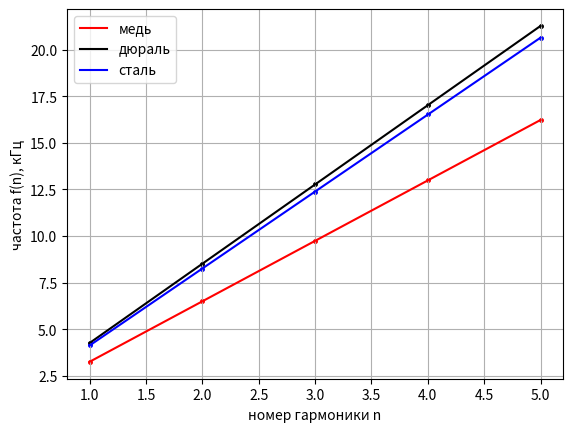

Write Python code to recreate this figure.
import numpy as np

import math
import matplotlib.pyplot as plt

f1 = [3.246, 6.503, 9.742, 12.992, 16.212]
f2 = [4.253, 8.522, 12.766, 17.021, 21.260]
f3 = [4.131, 8.251, 12.381, 16.525, 20.630]
L = 600 / 1000
m1 = 39.379 / 1000
l1 = 43.3 / 1000
d1 = 11.42 / 1000
m2 = 12.484 / 1000
l2 = 45.2 / 1000
d2 = 11.23 / 1000
m3 = 36.918 / 1000
l3 = 40.5 / 1000
d3 = 12.21 / 1000
ro1 = m1 * 4 / (l1 * math.pi * d1 ** 2)
ro2 = m2 * 4 / (l2 * math.pi * d2 ** 2)
ro3 = m3 * 4 / (l3 * math.pi * d3 ** 2)
print('плотности: медь -', ro1, ', дюраль -', ro2, ', сталь -', ro3)

f_1 = 4.25178
f_2 = 4.25437
df = f_2 - f_1
Q = f_1 / 2 / df
print('добротность: ', Q)

n = [1, 2, 3, 4, 5]
f1_ = np.polyval(np.polyfit(n, f1, 1), n)
k1 = np.polyfit(n, f1, 1)[0]
plt.scatter(n, f1, color='red', s=np.array([1.3]) * len(n))
plt.plot(n, f1_, color='red', label='медь')

f2_ = np.polyval(np.polyfit(n, f2, 1), n)
k2 = np.polyfit(n, f2, 1)[0]
plt.scatter(n, f2, color='black', s=np.array([1.3]) * len(n))
plt.plot(n, f2_, color='black', label='дюраль')

f3_ = np.polyval(np.polyfit(n, f3, 1), n)
k3 = np.polyfit(n, f3, 1)[0]
plt.scatter(n, f3, color='blue', s=np.array([1.3]) * len(n))
plt.plot(n, f3_, color='blue', label='сталь')
plt.grid()
plt.legend()
plt.xlabel('номер гармоники n')
plt.ylabel('частота f(n), кГц')
# plt.savefig('1.png')
# plt.show()

print('k1=', k1, 'k2=', k2, 'k3=', k3)
u1 = 2 * L * k1 * 1000
u2 = 2 * L * k2 * 1000
u3 = 2 * L * k3 * 1000
print('скорости:: медь:', u1, 'дюраль:', u2, 'сталь:', u3)

E1 = u1 ** 2 * ro1
E2 = u2 ** 2 * ro2
E3 = u3 ** 2 * ro3
print('модули Юнга:: медь:', E1, 'дюраль:', E2, 'сталь:', E3)

s_u1 = 33
s_u2 = 36
s_u3 = 35
s_ro1 = 3
s_ro2 = 1.1
s_ro3 = 3
s_E1 = (4 * (s_u1 / u1) ** 2 + (s_ro1 / ro1) ** 2) ** 0.5
s_E2 = (4 * (s_u2 / u2) ** 2 + (s_ro2 / ro2) ** 2) ** 0.5
s_E3 = (4 * (s_u3 / u3) ** 2 + (s_ro3 / ro3) ** 2) ** 0.5
print('погрешности:: медь:', s_E1, 'дюраль:', s_E2, 'сталь:', s_E3)

